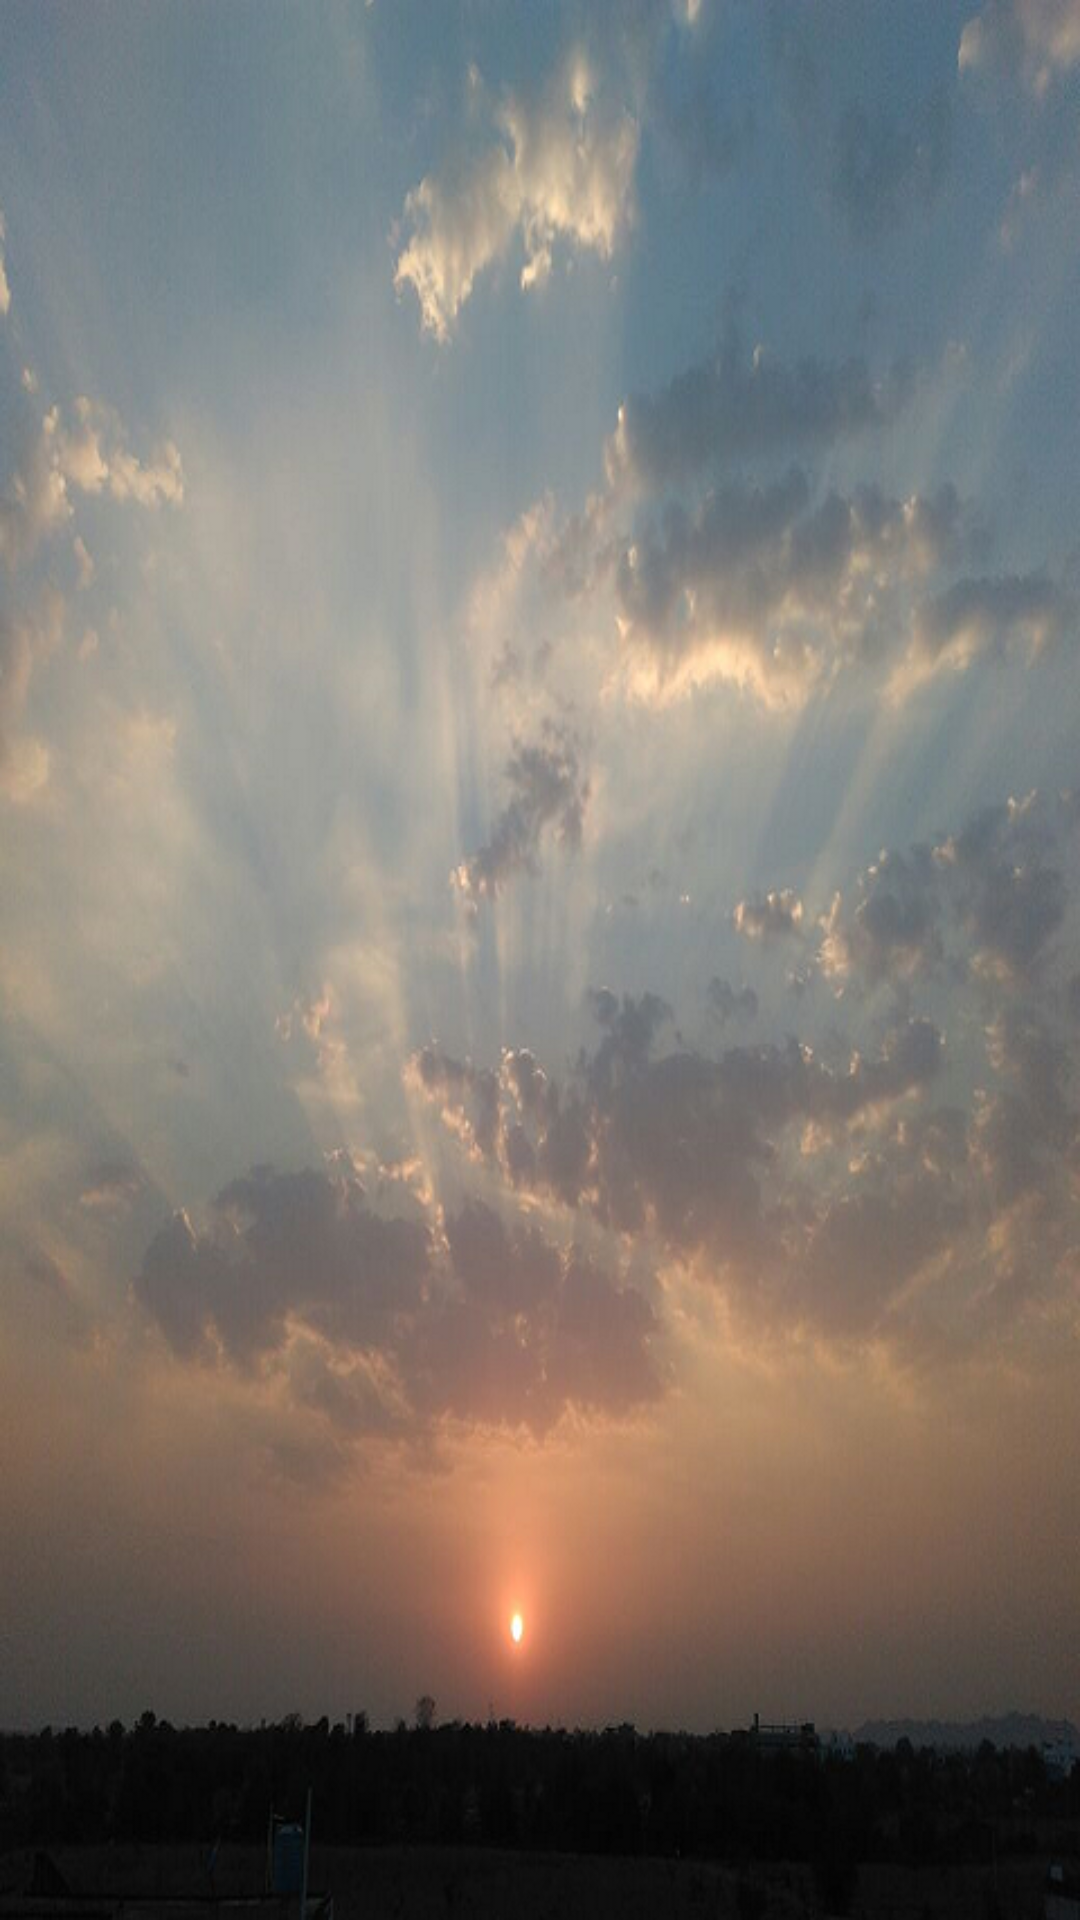

The Android layout XML behind this screen, and the referenced resources:
<!-- AndroidManifest.xml: application theme AppTheme -->
<!-- res/layout/activity_main.xml -->
<?xml version="1.0" encoding="utf-8"?>

<LinearLayout xmlns:android="http://schemas.android.com/apk/res/android"
    xmlns:app="http://schemas.android.com/apk/res-auto"
    android:id="@+id/container"
    android:layout_width="match_parent"
    android:layout_height="match_parent"
    android:background="@drawable/sunset"
    android:orientation="vertical">

    <android.support.design.widget.TabLayout
        android:id="@+id/tab_view"
        android:layout_width="match_parent"
        android:layout_height="wrap_content"
        app:tabMode="fixed"
        app:tabSelectedTextColor="@color/deep_orange"
        app:tabTextColor="@android:color/white" />

    <android.support.v4.view.ViewPager
        android:id="@+id/view_pager"
        android:layout_width="match_parent"
        android:layout_height="match_parent"></android.support.v4.view.ViewPager>

</LinearLayout>
<!-- resources referenced by this layout -->
<resources>
  <color name="deep_orange">#FF3D00</color>
  <!-- drawable sunset: png bitmap (drawable-hdpi, 538434 bytes) -->
  <style name="AppTheme" parent="Theme.AppCompat.Light.DarkActionBar">
          
          <item name="colorPrimary">@color/colorPrimary</item>
          <item name="colorPrimaryDark">@color/colorPrimaryDark</item>
          <item name="colorAccent">@color/colorAccent</item>
      </style>
  <color name="colorPrimary">#8BC34A</color>
  <color name="colorPrimaryDark">#689F38</color>
  <color name="colorAccent">#FFC107</color>
</resources>
